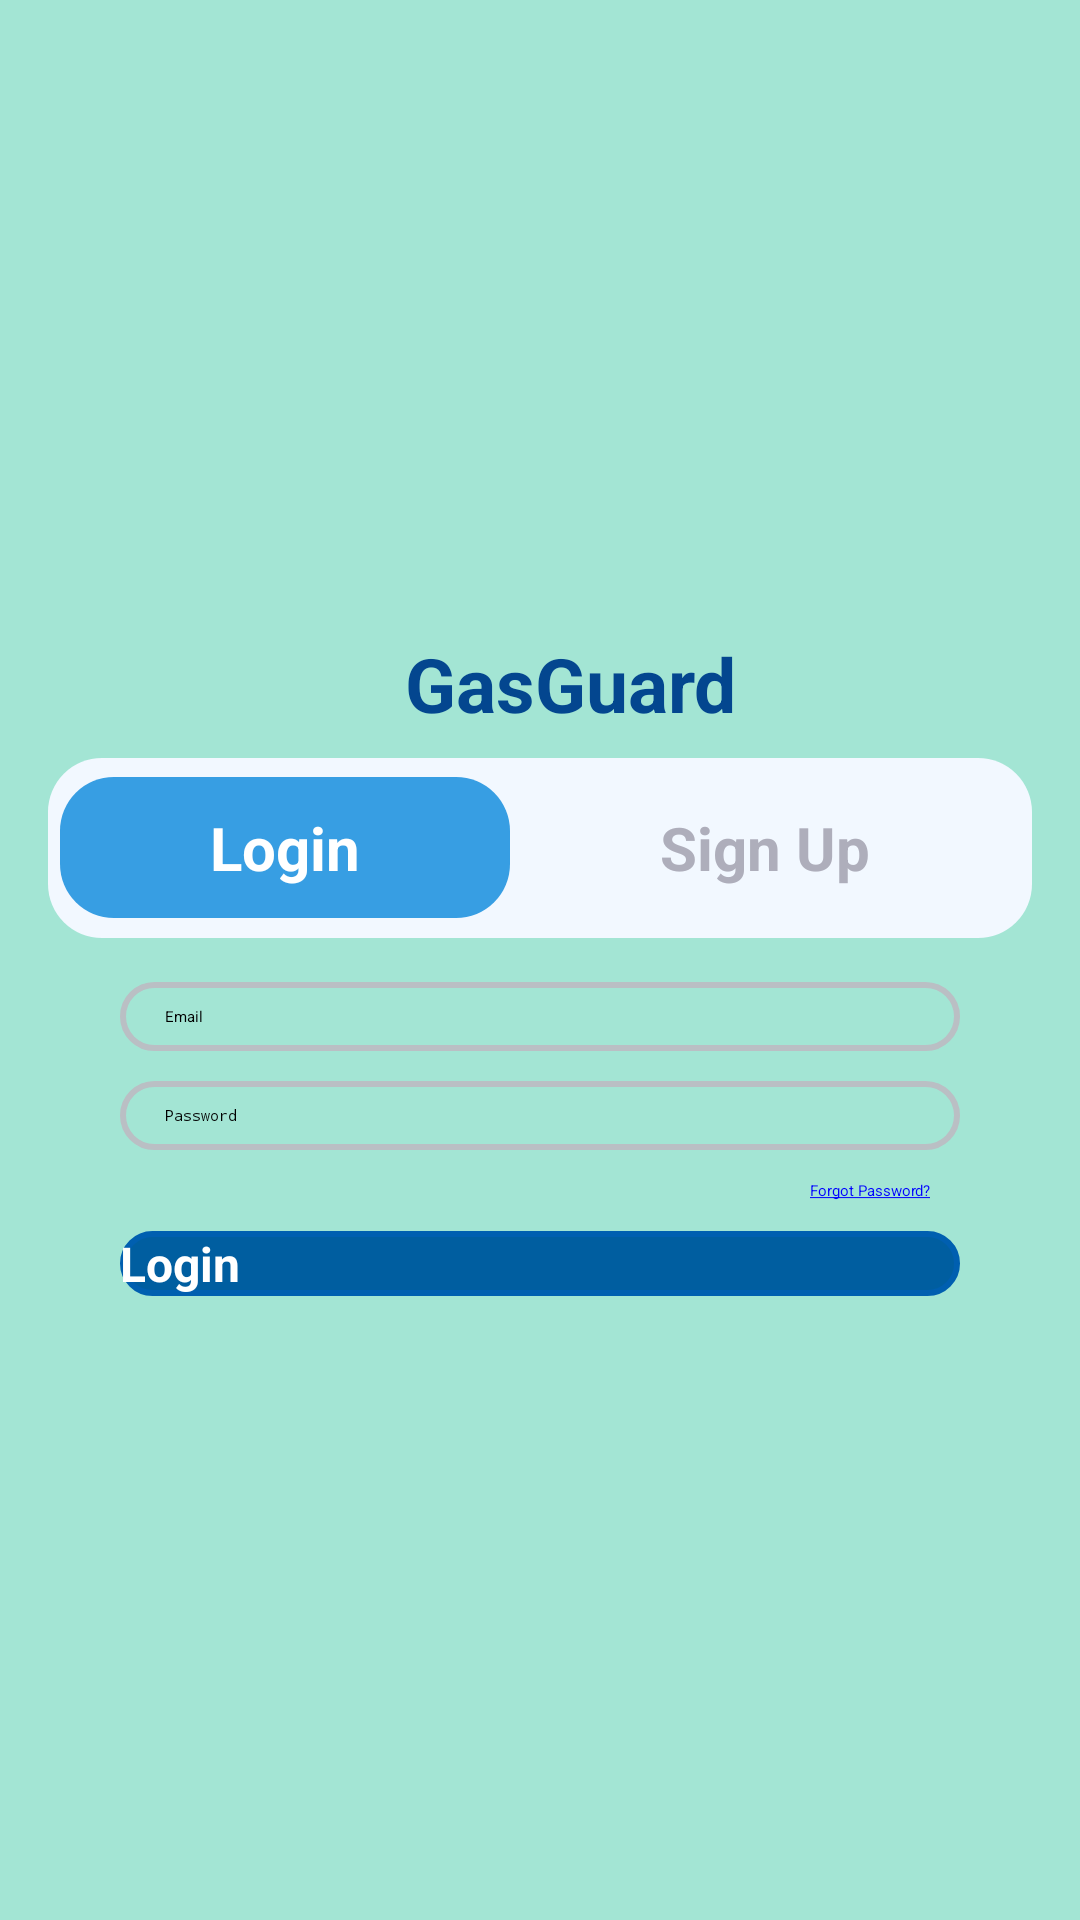

Write the Android layout XML for this screen, with the resource values it uses.
<!-- AndroidManifest.xml: application theme Theme.MiniCapstone390 -->
<!-- res/layout/activity_login.xml -->
<?xml version="1.0" encoding="utf-8"?>
<androidx.constraintlayout.widget.ConstraintLayout xmlns:android="http://schemas.android.com/apk/res/android"
    xmlns:app="http://schemas.android.com/apk/res-auto"
    xmlns:tools="http://schemas.android.com/tools"
    android:layout_width="match_parent"
    android:layout_height="match_parent"
    android:background="@color/g_guard_theme"
    tools:context=".Views.MainActivity">

    
    <TextView
        android:id="@+id/textView1"
        android:layout_width="fill_parent"
        android:layout_height="wrap_content"
        android:layout_marginStart="20dp"
        android:gravity="center"
        android:paddingHorizontal="15dp"
        android:paddingVertical="8dp"
        android:text="@string/app_title"
        android:textColor="@color/g_guard_font"
        android:textSize="25sp"
        android:textStyle="bold"
        app:layout_constraintEnd_toEndOf="parent"
        app:layout_constraintHorizontal_bias="0.0"
        app:layout_constraintStart_toStartOf="parent"
        app:layout_constraintTop_toBottomOf="@id/logo2" />

    <ImageView
        android:id="@+id/logo2"
        android:layout_width="320dp"
        android:layout_height="187dp"
        android:layout_marginStart="20dp"
        android:layout_marginTop="16dp"
        android:paddingHorizontal="15dp"
        android:paddingVertical="8dp"
        android:textColor="@color/g_guard_font"
        android:textSize="25sp"
        android:textStyle="bold"
        app:layout_constraintEnd_toEndOf="parent"
        app:layout_constraintHorizontal_bias="0.396"
        app:layout_constraintStart_toStartOf="parent"
        app:layout_constraintTop_toTopOf="parent"
        app:srcCompat="@drawable/gg_logo" />

    

    

    <LinearLayout
        android:id="@+id/navbar"
        android:layout_width="wrap_content"
        android:layout_height="60dp"
        android:layout_marginHorizontal="20dp"
        android:background="@drawable/switch_buttons_styles"
        android:gravity="center"
        android:orientation="horizontal"
        android:paddingHorizontal="4dp"
        app:layout_constraintBottom_toBottomOf="parent"
        app:layout_constraintEnd_toEndOf="parent"
        app:layout_constraintStart_toStartOf="parent"
        app:layout_constraintTop_toBottomOf="@id/textView1"
        app:layout_constraintVertical_bias="0.0">

        <android.widget.Button
            android:id="@+id/loginPage"
            android:layout_width="wrap_content"
            android:layout_height="wrap_content"
            android:background="@drawable/switch_button_on"
            android:paddingVertical="10dp"
            android:paddingStart="50dp"
            android:paddingEnd="50dp"
            android:text="@string/login"
            android:textColor="@color/white"
            android:textSize="20sp"
            android:textStyle="bold"
            app:layout_constraintEnd_toEndOf="parent"
            app:layout_constraintStart_toStartOf="parent"
            app:layout_constraintTop_toTopOf="parent" />

        <android.widget.Button
            android:id="@+id/signUpPage"
            android:layout_width="wrap_content"
            android:layout_height="wrap_content"
            android:background="@drawable/switch_button_off"
            android:paddingVertical="10dp"
            android:paddingStart="50dp"
            android:paddingEnd="50dp"
            android:text="@string/signup"
            android:textColor="@color/unfocused_text"
            android:textSize="20sp"
            android:textStyle="bold"
            app:layout_constraintEnd_toEndOf="parent"
            app:layout_constraintStart_toStartOf="parent"
            app:layout_constraintTop_toTopOf="parent" />
    </LinearLayout>

    
    <LinearLayout
        android:id="@+id/login_form"
        android:layout_width="match_parent"
        android:layout_height="wrap_content"
        android:layout_marginHorizontal="40dp"
        android:orientation="vertical"
        app:layout_constraintBottom_toBottomOf="parent"
        app:layout_constraintEnd_toEndOf="parent"
        app:layout_constraintStart_toStartOf="parent"
        app:layout_constraintTop_toBottomOf="@+id/navbar"
        app:layout_constraintVertical_bias="0.046">

        <EditText
            android:id="@+id/usernameInput"
            android:layout_width="fill_parent"
            android:layout_height="wrap_content"
            android:layout_marginVertical="5dp"
            android:autofillHints="username"
            android:background="@drawable/input_styles"
            android:hint="@string/email"
            android:inputType="textPersonName"
            android:paddingHorizontal="15dp"
            android:paddingVertical="8dp" />

        <EditText
            android:id="@+id/passwordInput"
            android:layout_width="fill_parent"
            android:layout_height="wrap_content"
            android:layout_marginVertical="5dp"
            android:autofillHints="password"
            android:background="@drawable/input_styles"
            android:hint="@string/password"
            android:inputType="textPassword"
            android:paddingHorizontal="15dp"
            android:paddingVertical="8dp" />

        <TextView
            android:id="@+id/loginForgot"
            android:layout_width="fill_parent"
            android:layout_height="wrap_content"
            android:layout_marginVertical="5dp"
            android:layout_marginEnd="10dp"
            android:clickable="true"
            android:focusable="true"
            android:text="@string/forgot_password"
            android:textAlignment="viewEnd"
            android:textColor="@color/blue" />

        <android.widget.Button
            android:id="@+id/loginButton"
            android:layout_width="fill_parent"
            android:layout_height="wrap_content"
            android:layout_marginVertical="5dp"
            android:background="@drawable/auth_button_styles"
            android:text="@string/login"
            android:textColor="@color/white"
            android:textSize="16sp"
            android:textStyle="bold" />
    </LinearLayout>

    <ImageView
        android:id="@+id/ggLogoLogin"
        android:layout_width="wrap_content"
        android:layout_height="1dp"
        app:layout_constraintBottom_toBottomOf="parent"
        app:layout_constraintEnd_toEndOf="parent"
        app:srcCompat="@drawable/gg_logo" />

    <ImageView
        android:id="@+id/gg_cloud_signup"
        android:layout_width="361dp"
        android:layout_height="146dp"
        android:visibility="visible"
        android:contentDescription="@string/gasGuardBannerDescription"
        app:layout_constraintBottom_toBottomOf="parent"
        app:layout_constraintEnd_toEndOf="parent"
        app:layout_constraintHorizontal_bias="1.0"
        app:layout_constraintStart_toStartOf="parent"
        app:layout_constraintVertical_bias="1.0"
        app:srcCompat="@drawable/gg_corner"
        tools:visibility="visible" />
</androidx.constraintlayout.widget.ConstraintLayout>
<!-- resources referenced by this layout -->
<resources>
  <color name="blue">#0000FF</color>
  <color name="g_guard_font">#03468F</color>
  <color name="g_guard_theme">#A3E5D4</color>
  <color name="unfocused_text">#AEAEBB</color>
  <color name="white">#FFFFFFFF</color>
  <!-- drawable auth_button_styles (drawable) -->
  <?xml version="1.0" encoding="utf-8"?>
  <shape xmlns:android="http://schemas.android.com/apk/res/android">
      <corners
          android:radius="18dp"/>
      <solid
          android:color="@color/auth_button_border"/>
      <stroke
          android:width="2dp"
          android:color="@color/auth_button"/>
  </shape>
  <!-- drawable input_styles (drawable) -->
  <?xml version="1.0" encoding="utf-8"?>
  <selector xmlns:android="http://schemas.android.com/apk/res/android">
      
      <item
          android:state_focused="false">
          <shape>
              <corners
                  android:radius="18dp"/>
              <stroke
                  android:width="2dp"
                  android:color="@color/input_border"/>
          </shape>
      </item>
  
      
      <item
          android:drawable="@drawable/selected_input_styles"
          android:state_focused="true"/>
  </selector>
  <!-- drawable switch_button_on (drawable) -->
  <?xml version="1.0" encoding="utf-8"?>
  <shape xmlns:android="http://schemas.android.com/apk/res/android">
      <corners
          android:radius="18dp"/>
      <solid
          android:color="@color/selected_toggle"/>
  </shape>
  <!-- drawable switch_buttons_styles (drawable) -->
  <?xml version="1.0" encoding="utf-8"?>
  <shape xmlns:android="http://schemas.android.com/apk/res/android">
      <corners
          android:radius="18dp"/>
      <solid
          android:color="@color/toggle_bg"/>
  </shape>
  <string name="app_title"> GasGuard </string>
  <string name="email">Email</string>
  <string name="forgot_password"><u>Forgot Password?</u></string>
  <string name="gasGuardBannerDescription">Gas Guard Banner</string>
  <string name="login">Login</string>
  <string name="password">Password</string>
  <string name="signup">Sign Up</string>
  <style name="Theme.MiniCapstone390" parent="Theme.MaterialComponents.DayNight.DarkActionBar">
          
          <item name="colorPrimary">@color/purple_200</item>
          <item name="colorPrimaryVariant">@color/purple_700</item>
          <item name="colorOnPrimary">@color/black</item>
          
          <item name="colorSecondary">@color/teal_200</item>
          <item name="colorSecondaryVariant">@color/teal_200</item>
          <item name="colorOnSecondary">@color/black</item>
          
          <item name="android:statusBarColor" tools:targetApi="l">?attr/colorPrimaryVariant</item>
          
          <item name="windowNoTitle">true</item>
          <item name="windowActionBar">false</item>
      </style>
  <color name="auth_button_border"> #005ea0 </color>
  <color name="auth_button"> #005FB0 </color>
  <color name="input_border">#BABFC4</color>
  <!-- drawable selected_input_styles (drawable) -->
  <?xml version="1.0" encoding="utf-8"?>
  <layer-list xmlns:android="http://schemas.android.com/apk/res/android">
      <item>
          <shape>
              <solid
                  android:color="#D3E5F2"/>
              <corners
                  android:radius="18dp"/>
              <padding
                  android:top="5dp"
                  android:right="3dp"
                  android:bottom="5dp"
                  android:left="3dp"/>
          </shape>
      </item>
      
      <item>
          <shape android:padding="3dp">
              <solid
                  android:color="@color/white"/>
              <corners
                  android:radius="18dp"/>
              <stroke
                  android:width="2dp"
                  android:color="#61ADE8"/>
          </shape>
      </item>
  </layer-list>
  <color name="selected_toggle">#379EE3</color>
  <color name="toggle_bg">#F2F8FF</color>
  <color name="purple_200">#FFBB86FC</color>
  <color name="purple_700">#FF3700B3</color>
  <color name="black">#FF000000</color>
  <color name="teal_200">#FF03DAC5</color>
</resources>
